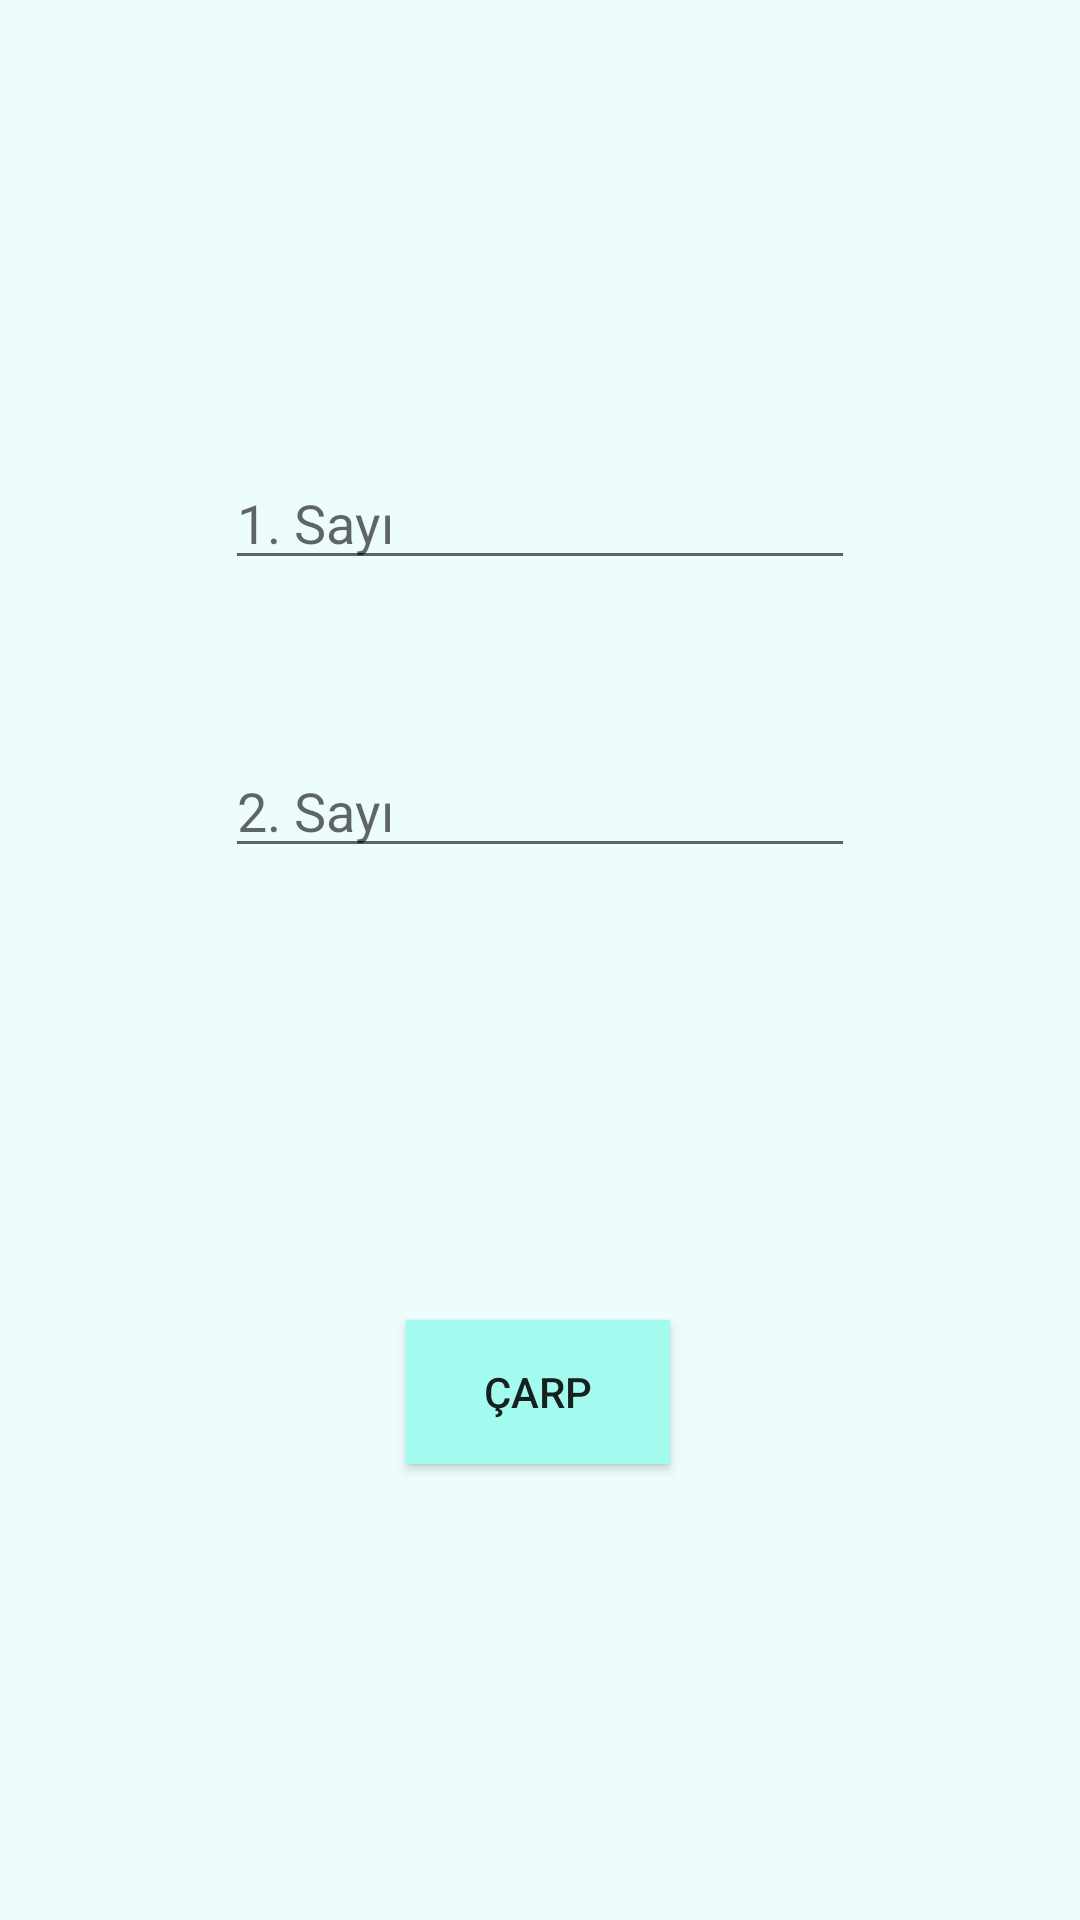

Write the Android layout XML for this screen, with the resource values it uses.
<!-- AndroidManifest.xml: application theme Theme.BottomNavigationOdev -->
<!-- res/layout/carpma_fragment.xml -->
<?xml version="1.0" encoding="utf-8"?>
<androidx.constraintlayout.widget.ConstraintLayout xmlns:android="http://schemas.android.com/apk/res/android"
    xmlns:app="http://schemas.android.com/apk/res-auto"
    android:layout_width="match_parent"
    android:layout_height="match_parent"
    android:background="#EDFDFD">

    <EditText
        android:id="@+id/sayi3"
        android:layout_width="wrap_content"
        android:layout_height="wrap_content"
        android:layout_marginTop="152dp"
        android:ems="10"
        android:hint="1. Sayı"
        android:inputType="textPersonName"
        app:layout_constraintEnd_toEndOf="parent"
        app:layout_constraintHorizontal_bias="0.5"
        app:layout_constraintStart_toStartOf="parent"
        app:layout_constraintTop_toTopOf="parent" />

    <EditText
        android:id="@+id/sayi4"
        android:layout_width="wrap_content"
        android:layout_height="wrap_content"
        android:layout_marginTop="248dp"
        android:ems="10"
        android:hint="2. Sayı"
        android:inputType="textPersonName"
        app:layout_constraintEnd_toEndOf="parent"
        app:layout_constraintHorizontal_bias="0.5"
        app:layout_constraintStart_toStartOf="parent"
        app:layout_constraintTop_toTopOf="parent" />

    <Button
        android:id="@+id/buttonCarp"
        android:layout_width="wrap_content"
        android:layout_height="wrap_content"
        android:background="#A3FAEF"
        android:text="Çarp"
        app:layout_constraintBottom_toBottomOf="parent"
        app:layout_constraintEnd_toEndOf="parent"
        app:layout_constraintHorizontal_bias="0.498"
        app:layout_constraintStart_toStartOf="parent"
        app:layout_constraintTop_toTopOf="parent"
        app:layout_constraintVertical_bias="0.743" />
</androidx.constraintlayout.widget.ConstraintLayout>
<!-- resources referenced by this layout -->
<resources>
  <style name="Theme.BottomNavigationOdev" parent="Theme.MaterialComponents.DayNight.DarkActionBar">
          
          <item name="colorPrimary">@color/purple_500</item>
          <item name="colorPrimaryVariant">@color/purple_700</item>
          <item name="colorOnPrimary">@color/white</item>
          
          <item name="colorSecondary">@color/teal_200</item>
          <item name="colorSecondaryVariant">@color/teal_700</item>
          <item name="colorOnSecondary">@color/black</item>
          
          <item name="android:statusBarColor" tools:targetApi="l">?attr/colorPrimaryVariant</item>
          
          <item name="windowNoTitle">true</item>
          <item name="windowActionBar">false</item>
      </style>
  <!-- not gathered from this repository: default colours our renderer supplied (Android Studio template values) -->
  <color name="purple_500">#FF6200EE</color>
  <color name="purple_700">#FF3700B3</color>
  <color name="teal_200">#FF03DAC5</color>
  <color name="teal_700">#FF018786</color>
  <color name="black">#FF000000</color>
  <color name="white">#FFFFFFFF</color>
</resources>
